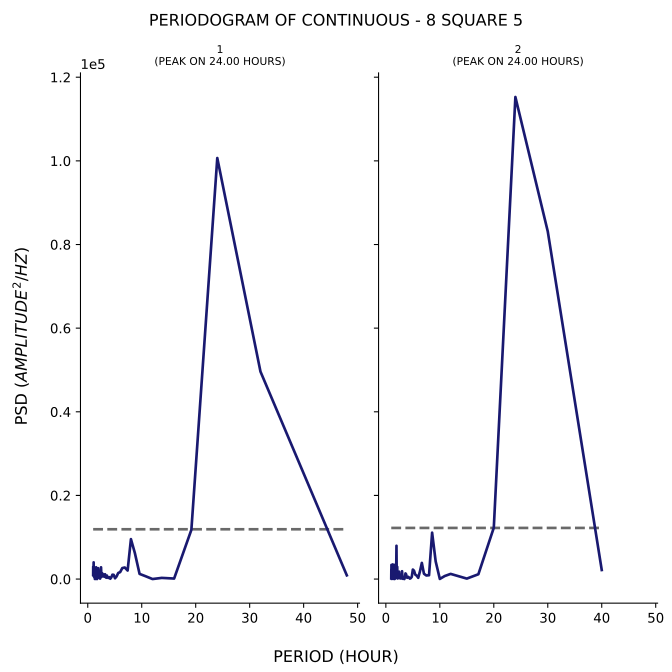

Values plotted in this chart, from the file beside it:
test, period, psd
1, 48.0, 895
1, 32.0, 49615
1, 24.0, 100678
1, 19.2, 11780
1, 16.0, 125.1
1, 13.71, 282.7
1, 12.0, 9.613
1, 10.67, 705.5
1, 9.6, 1239
1, 8.727, 6234
1, 8.0, 9548
1, 7.385, 2045
1, 6.857, 2768
1, 6.4, 2628
1, 6.0, 1658
1, 5.647, 1466
1, 5.333, 619.4
1, 5.053, 190
1, 4.8, 1016
1, 4.571, 1049
1, 4.364, 391.3
1, 4.174, 82.14
1, 4.0, 452.8
1, 3.84, 261.4
1, 3.692, 333.9
1, 3.556, 838.8
1, 3.429, 314.4
1, 3.31, 872.5
1, 3.2, 1160
1, 3.097, 539.2
1, 3.0, 625.4
1, 2.909, 1125
1, 2.824, 673.4
1, 2.743, 893.2
1, 2.667, 1413
1, 2.595, 1122
1, 2.526, 496.1
1, 2.462, 2812
1, 2.4, 1152
1, 2.341, 1510
1, 2.286, 108.7
1, 2.233, 1031
1, 2.182, 553.2
1, 2.133, 837.5
1, 2.087, 742.9
1, 2.043, 291.7
1, 2.0, 422.9
1, 1.959, 1924
1, 1.92, 2604
1, 1.882, 1643
1, 1.846, 1674
1, 1.811, 1624
1, 1.778, 947.1
1, 1.745, 812.1
1, 1.714, 7.064
1, 1.684, 1312
1, 1.655, 1093
1, 1.627, 294.9
1, 1.6, 861.4
1, 1.574, 2200
... 153 more rows
